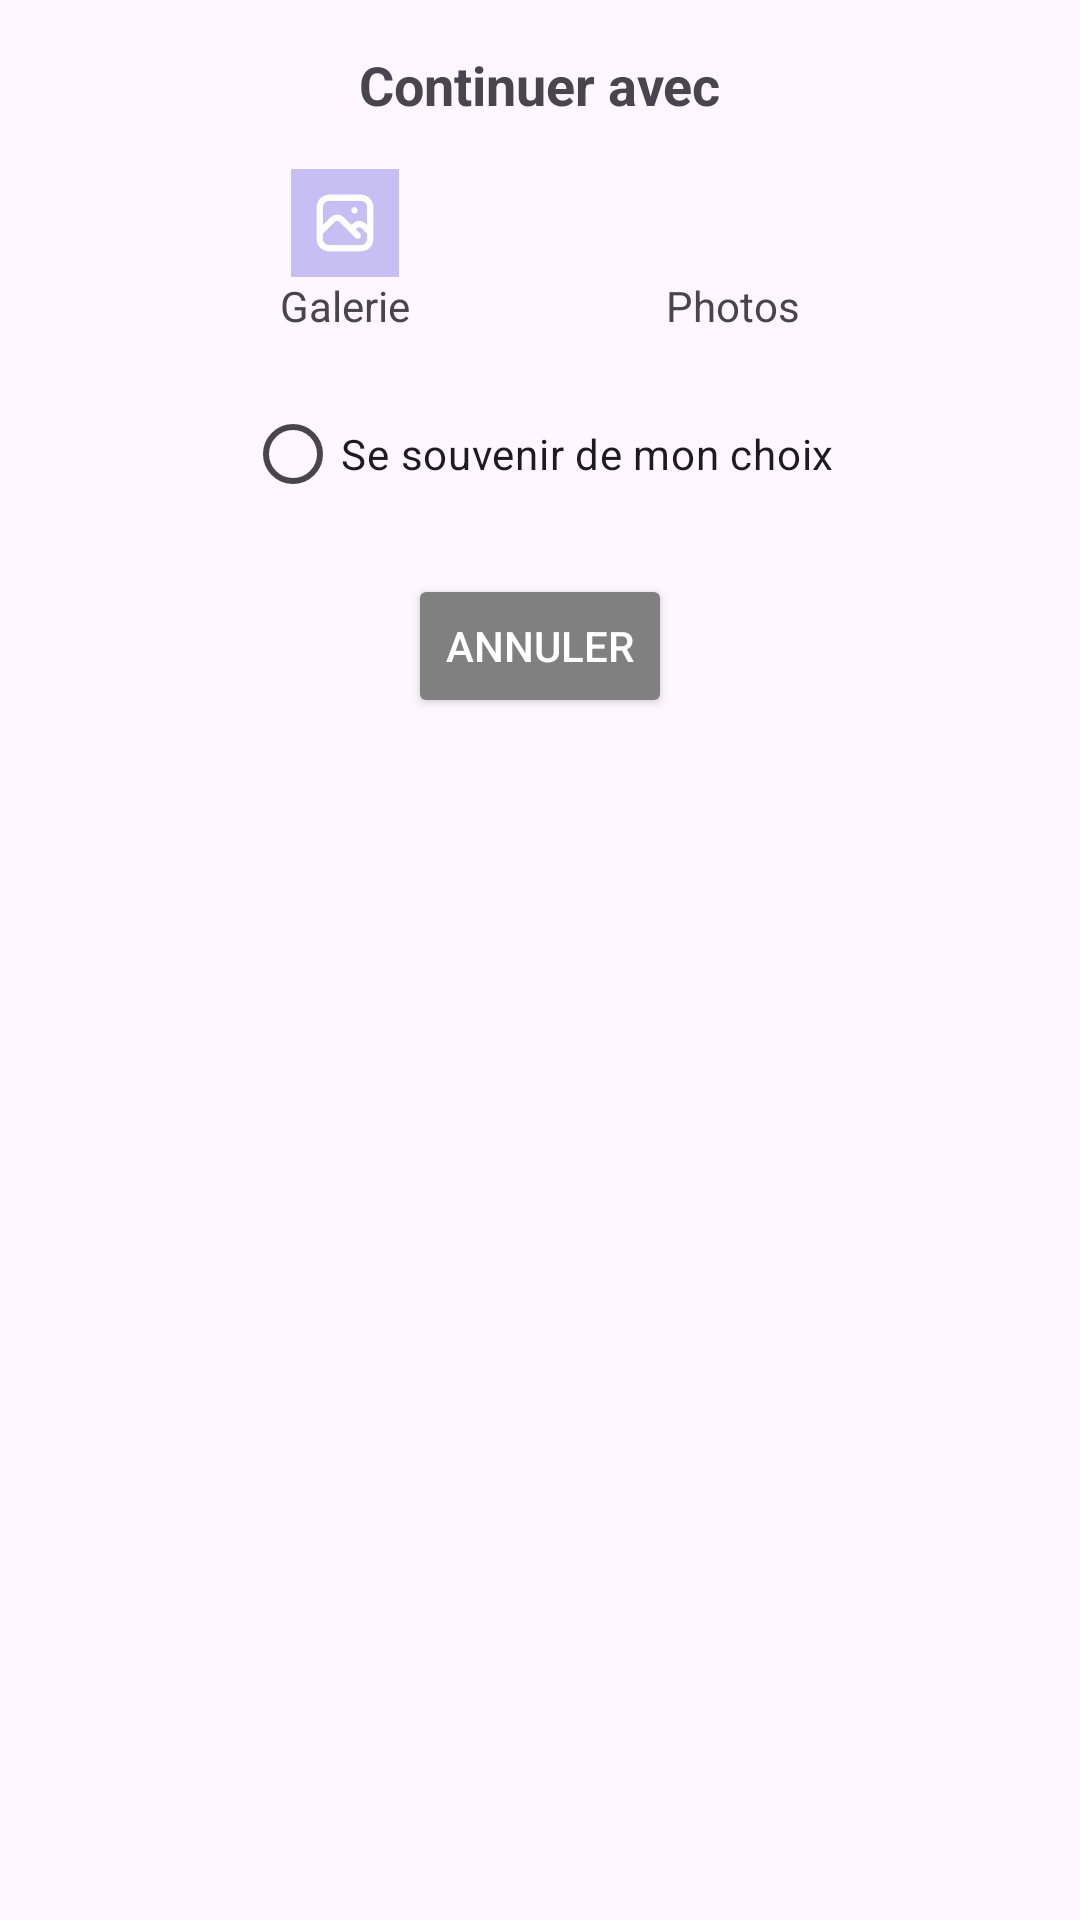

Here is an Android app screen rendered from its layout file. Give the layout XML and the strings, colors and styles it references.
<!-- AndroidManifest.xml: application theme Theme.Tp1ex3 -->
<!-- res/layout/custum_dialog.xml -->
<LinearLayout
    xmlns:android="http://schemas.android.com/apk/res/android"
    android:layout_width="match_parent"
    android:layout_height="match_parent"
    android:orientation="vertical"
    android:padding="16dp">

    <TextView
        android:id="@+id/tvTitle"
        android:layout_width="wrap_content"
        android:layout_height="wrap_content"
        android:text="Continuer avec"
        android:textSize="18sp"
        android:textStyle="bold"
        android:layout_gravity="center"
        android:layout_marginBottom="16dp" />

    <LinearLayout
        android:layout_width="match_parent"
        android:layout_height="wrap_content"
        android:orientation="horizontal"
        android:gravity="center">

        <LinearLayout
            android:layout_width="wrap_content"
            android:layout_height="wrap_content"
            android:orientation="vertical"
            android:gravity="center">

            <ImageView
                android:id="@+id/imgGallery"
                android:layout_width="36dp"
                android:layout_height="36dp"
                android:src="@drawable/ic_gallery" />

            <TextView
                android:id="@+id/tvGallery"
                android:layout_width="wrap_content"
                android:layout_height="wrap_content"
                android:text="Galerie"
                android:gravity="center" />
        </LinearLayout>

        
        <Space
            android:layout_width="85dp"
            android:layout_height="1dp" /> 

        <LinearLayout
            android:layout_width="wrap_content"
            android:layout_height="wrap_content"
            android:orientation="vertical"
            android:gravity="center">

            <ImageView
                android:id="@+id/imgPhotos"
                android:layout_width="36dp"
                android:layout_height="36dp"
                android:src="@drawable/ic_photos" />

            <TextView
                android:id="@+id/tvPhotos"
                android:layout_width="wrap_content"
                android:layout_height="wrap_content"
                android:text="Photos"
                android:gravity="center" />
        </LinearLayout>
    </LinearLayout>



    <RadioButton
        android:id="@+id/radio"
        android:layout_width="wrap_content"
        android:layout_height="wrap_content"
        android:text="Se souvenir de mon choix"
        android:gravity="center"
        android:layout_gravity="center"
        android:layout_marginTop="16dp" />
    <Button
        android:id="@+id/btnCancel"
        android:layout_width="wrap_content"
        android:layout_height="wrap_content"
        android:text="Annuler"
        android:backgroundTint="@color/gray"
        android:textColor="#FFFFFF"
        android:layout_gravity="center"
        android:layout_marginTop="16dp" />

</LinearLayout>
<!-- resources referenced by this layout -->
<resources>
  <color name="gray">#808080</color>
  <!-- drawable ic_gallery: png bitmap (drawable, 14093 bytes) -->
  <style name="Theme.Tp1ex3" parent="Base.Theme.Tp1ex3" />
  <style name="Base.Theme.Tp1ex3" parent="Theme.Material3.DayNight.NoActionBar">
          
          
      </style>
</resources>
